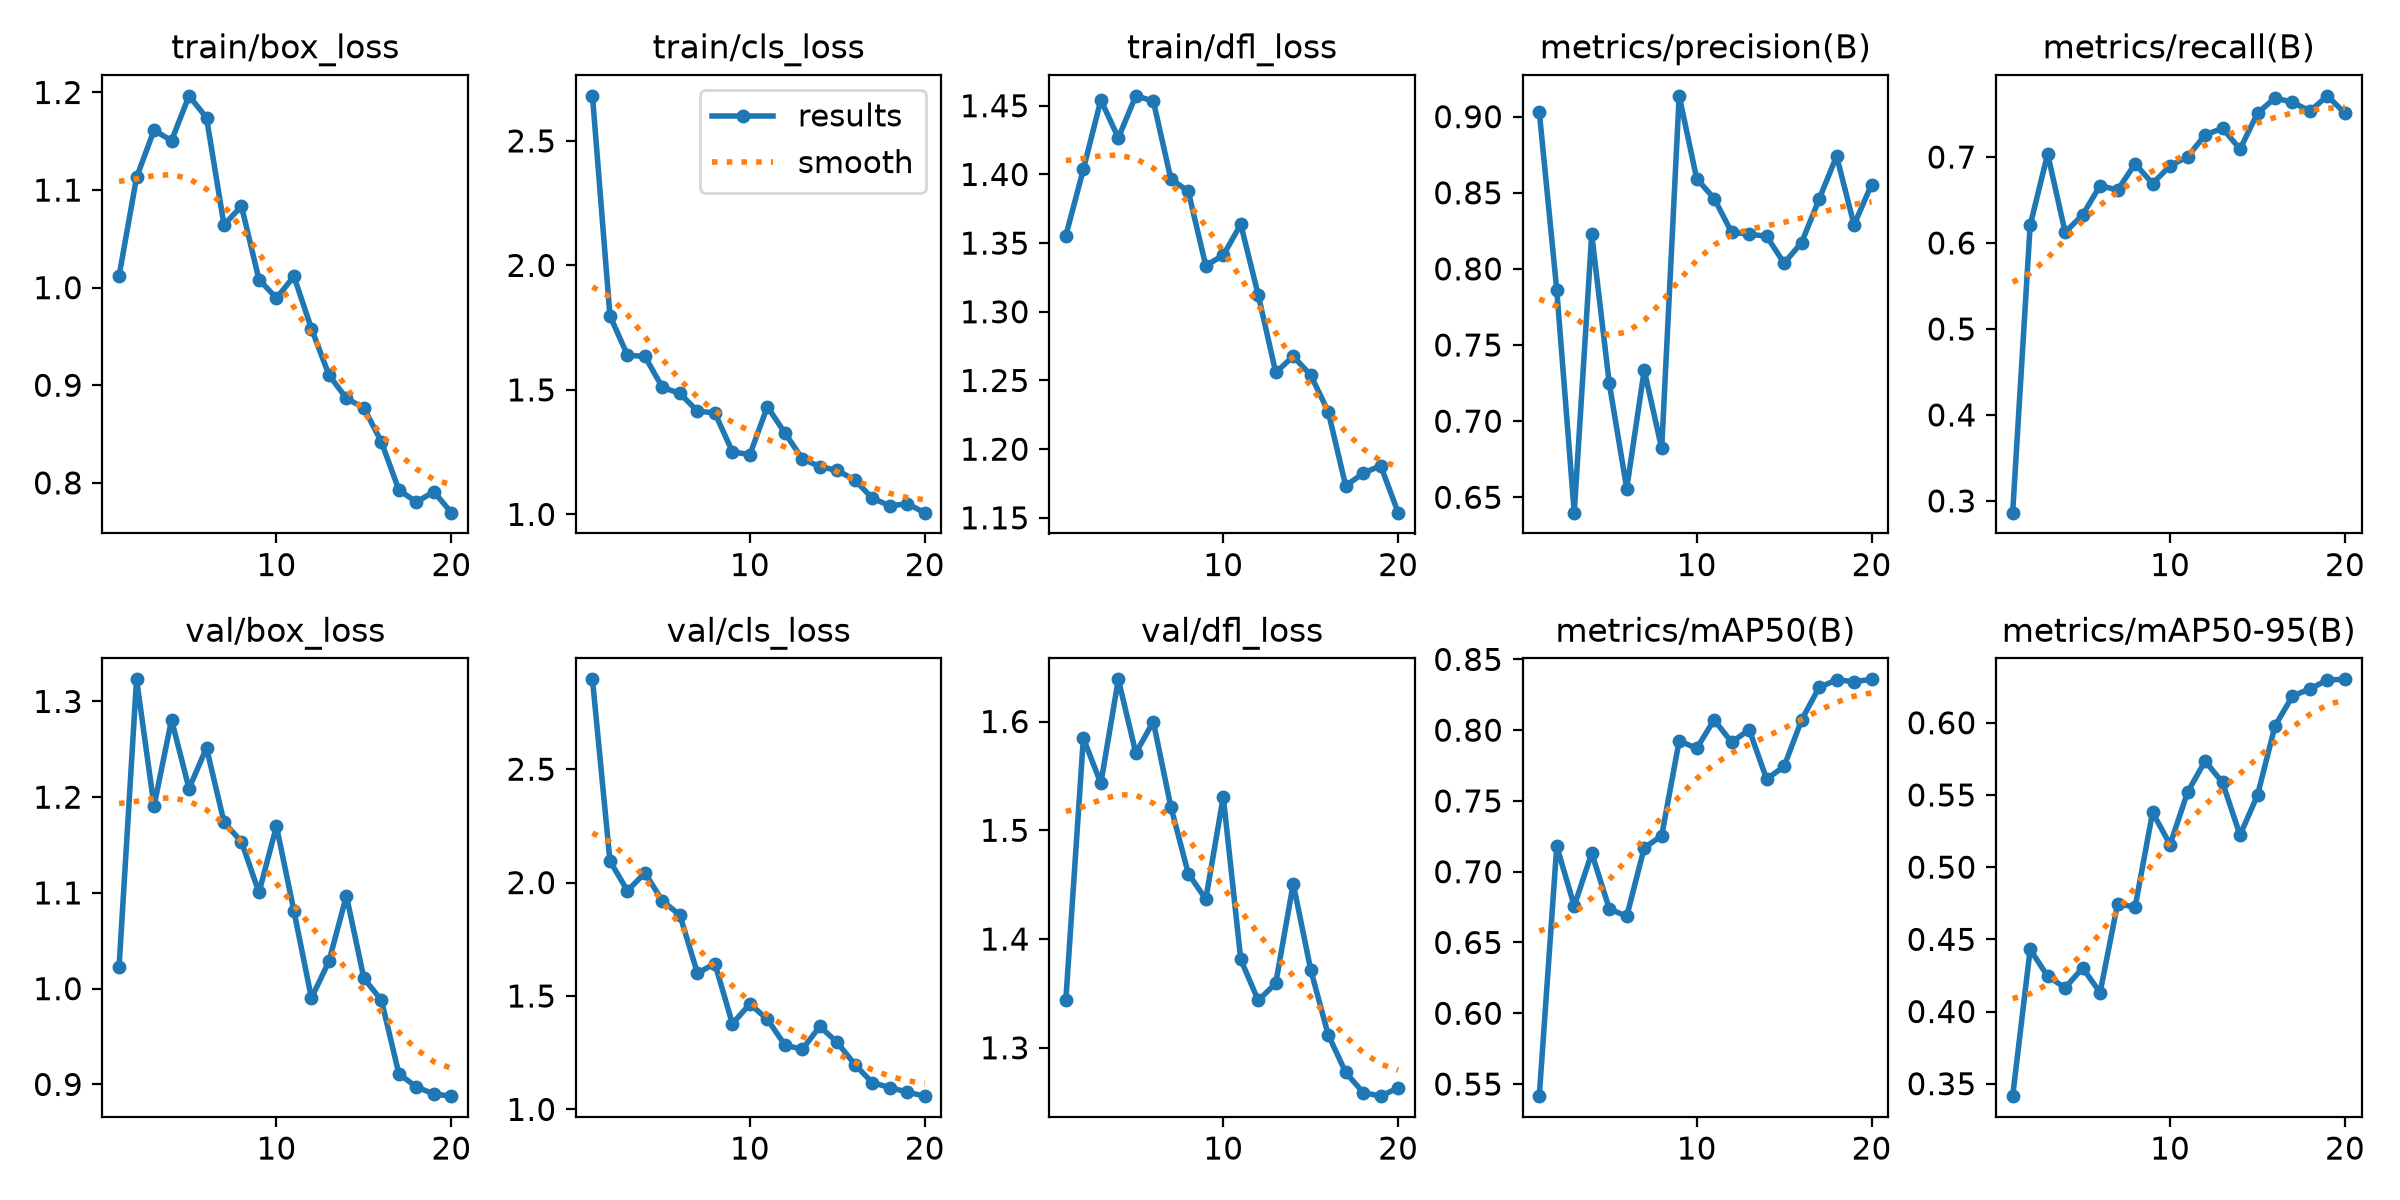

Data behind this chart, as committed beside it:
epoch, time, train/box_loss, train/cls_loss, train/dfl_loss, metrics/precision(B), metrics/recall(B), metrics/mAP50(B), metrics/mAP50-95(B), val/box_loss, val/cls_loss, val/dfl_loss, lr/pg0, lr/pg1, lr/pg2
1, 82.8, 1.012, 2.681, 1.355, 0.9033, 0.2863, 0.5414, 0.3414, 1.023, 2.896, 1.344, 0.0005467, 0.0005467, 0.0005467
2, 164.5, 1.113, 1.798, 1.404, 0.7862, 0.6204, 0.718, 0.443, 1.323, 2.096, 1.585, 0.001048, 0.001048, 0.001048
3, 250.2, 1.161, 1.639, 1.454, 0.6399, 0.7037, 0.6758, 0.4245, 1.191, 1.964, 1.543, 0.001494, 0.001494, 0.001494
4, 329.2, 1.151, 1.634, 1.427, 0.8227, 0.6125, 0.7132, 0.4164, 1.281, 2.043, 1.639, 0.001419, 0.001419, 0.001419
5, 407.5, 1.197, 1.51, 1.457, 0.725, 0.6326, 0.674, 0.4302, 1.209, 1.919, 1.571, 0.001337, 0.001337, 0.001337
6, 545.7, 1.174, 1.486, 1.453, 0.6557, 0.6667, 0.6684, 0.4132, 1.252, 1.857, 1.6, 0.001254, 0.001254, 0.001254
7, 639.9, 1.064, 1.415, 1.397, 0.7335, 0.6616, 0.7168, 0.4747, 1.174, 1.6, 1.522, 0.001172, 0.001172, 0.001172
8, 725.1, 1.084, 1.407, 1.388, 0.682, 0.6922, 0.7254, 0.4723, 1.153, 1.643, 1.46, 0.001089, 0.001089, 0.001089
9, 819.5, 1.008, 1.252, 1.334, 0.9137, 0.6691, 0.7925, 0.538, 1.1, 1.378, 1.437, 0.001007, 0.001007, 0.001007
10, 908, 0.9894, 1.239, 1.341, 0.8593, 0.6898, 0.7871, 0.5156, 1.17, 1.465, 1.531, 0.0009244, 0.0009244, 0.0009244
11, 989.1, 1.012, 1.433, 1.364, 0.8462, 0.7002, 0.8073, 0.5518, 1.081, 1.398, 1.381, 0.0008418, 0.0008418, 0.0008418
12, 1071, 0.958, 1.327, 1.312, 0.824, 0.7257, 0.7914, 0.5735, 0.9901, 1.284, 1.344, 0.0007593, 0.0007593, 0.0007593
13, 1152, 0.9106, 1.223, 1.256, 0.8228, 0.7335, 0.8004, 0.5586, 1.029, 1.265, 1.359, 0.0006768, 0.0006768, 0.0006768
14, 1236, 0.8866, 1.192, 1.268, 0.8215, 0.7092, 0.7654, 0.5222, 1.097, 1.366, 1.451, 0.0005943, 0.0005943, 0.0005943
15, 1317, 0.8768, 1.177, 1.254, 0.8038, 0.751, 0.7744, 0.5499, 1.011, 1.295, 1.372, 0.0005118, 0.0005118, 0.0005118
16, 1398, 0.8419, 1.138, 1.227, 0.8173, 0.7688, 0.8072, 0.5978, 0.988, 1.198, 1.312, 0.0004293, 0.0004293, 0.0004293
17, 1476, 0.7927, 1.065, 1.173, 0.8457, 0.7637, 0.8302, 0.6185, 0.911, 1.118, 1.277, 0.0003467, 0.0003467, 0.0003467
18, 1559, 0.7804, 1.034, 1.182, 0.8741, 0.7534, 0.8356, 0.6234, 0.8974, 1.096, 1.259, 0.0002642, 0.0002642, 0.0002642
19, 1643, 0.791, 1.042, 1.188, 0.8289, 0.7712, 0.8343, 0.6297, 0.89, 1.076, 1.256, 0.0001817, 0.0001817, 0.0001817
20, 1728, 0.7695, 1.007, 1.154, 0.8554, 0.7508, 0.8359, 0.6301, 0.8877, 1.058, 1.263, 9.91865e-05, 9.91865e-05, 9.91865e-05
